Labelled photos from "infrared_dataset", an image-classification folder in kk-2m/AnimalClassification-IFOR. The possible labels are: acryllium vulturinum, aepyceros melampus, bos taurus, capra aegagrus, cephalophus nigrifrons, crax rubra, paca, dasyprocta punctata, equus quagga, giraffa camelopardalis, leopardus pardalis, african elephant, madoqua guentheri, mazama americana, mazama temama, meleagris ocellata, mitu tuberosum, nasua narica, panthera onca, papio anubis, pecari tajacu, phacochoerus africanus, psophia leucoptera, puma, syncerus caffer, south american tapir, tayassu pecari, urocyon cinereoargenteus.

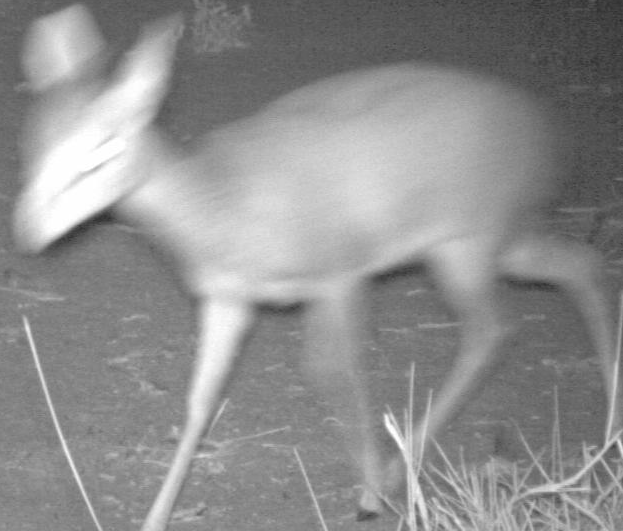
Label: madoqua guentheri

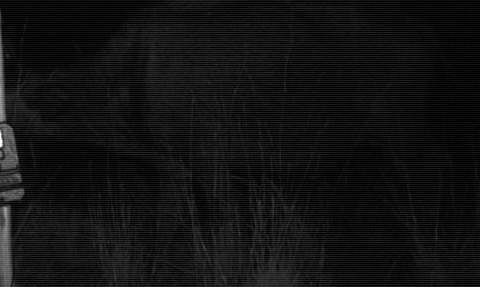
Label: syncerus caffer

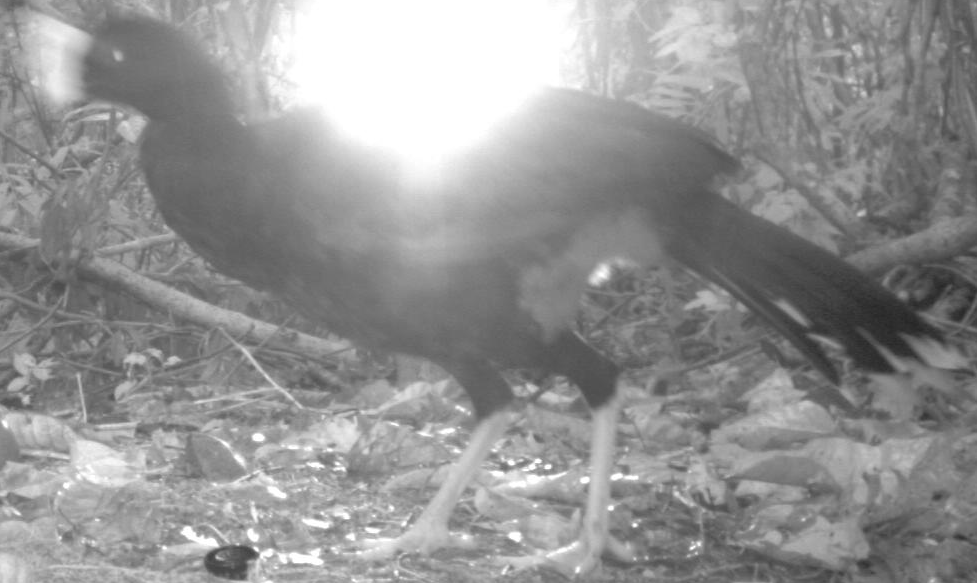
Label: mitu tuberosum

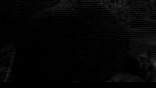
Label: acryllium vulturinum

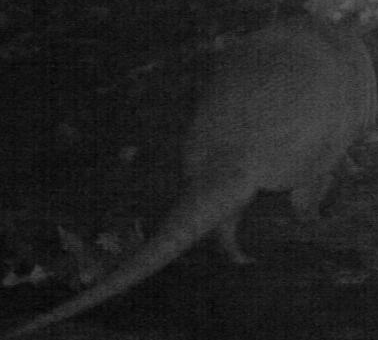
Label: south american tapir

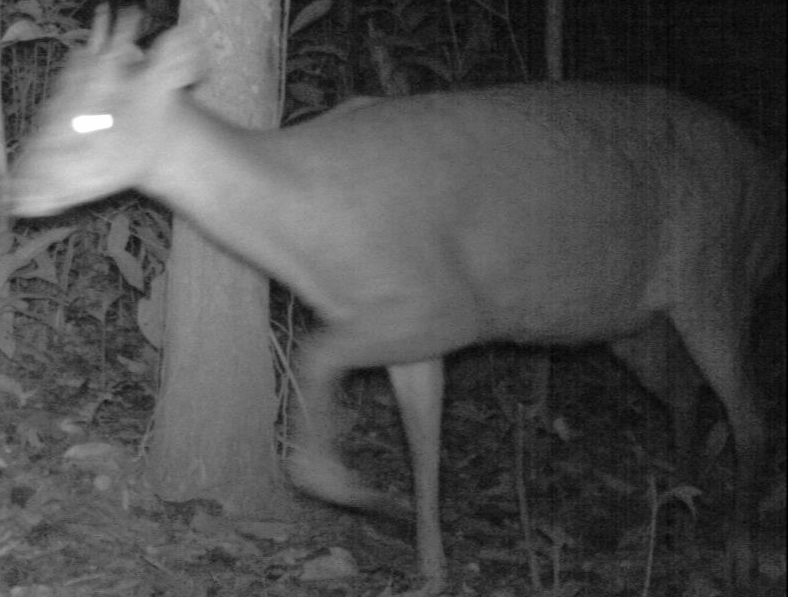
Label: mazama americana
